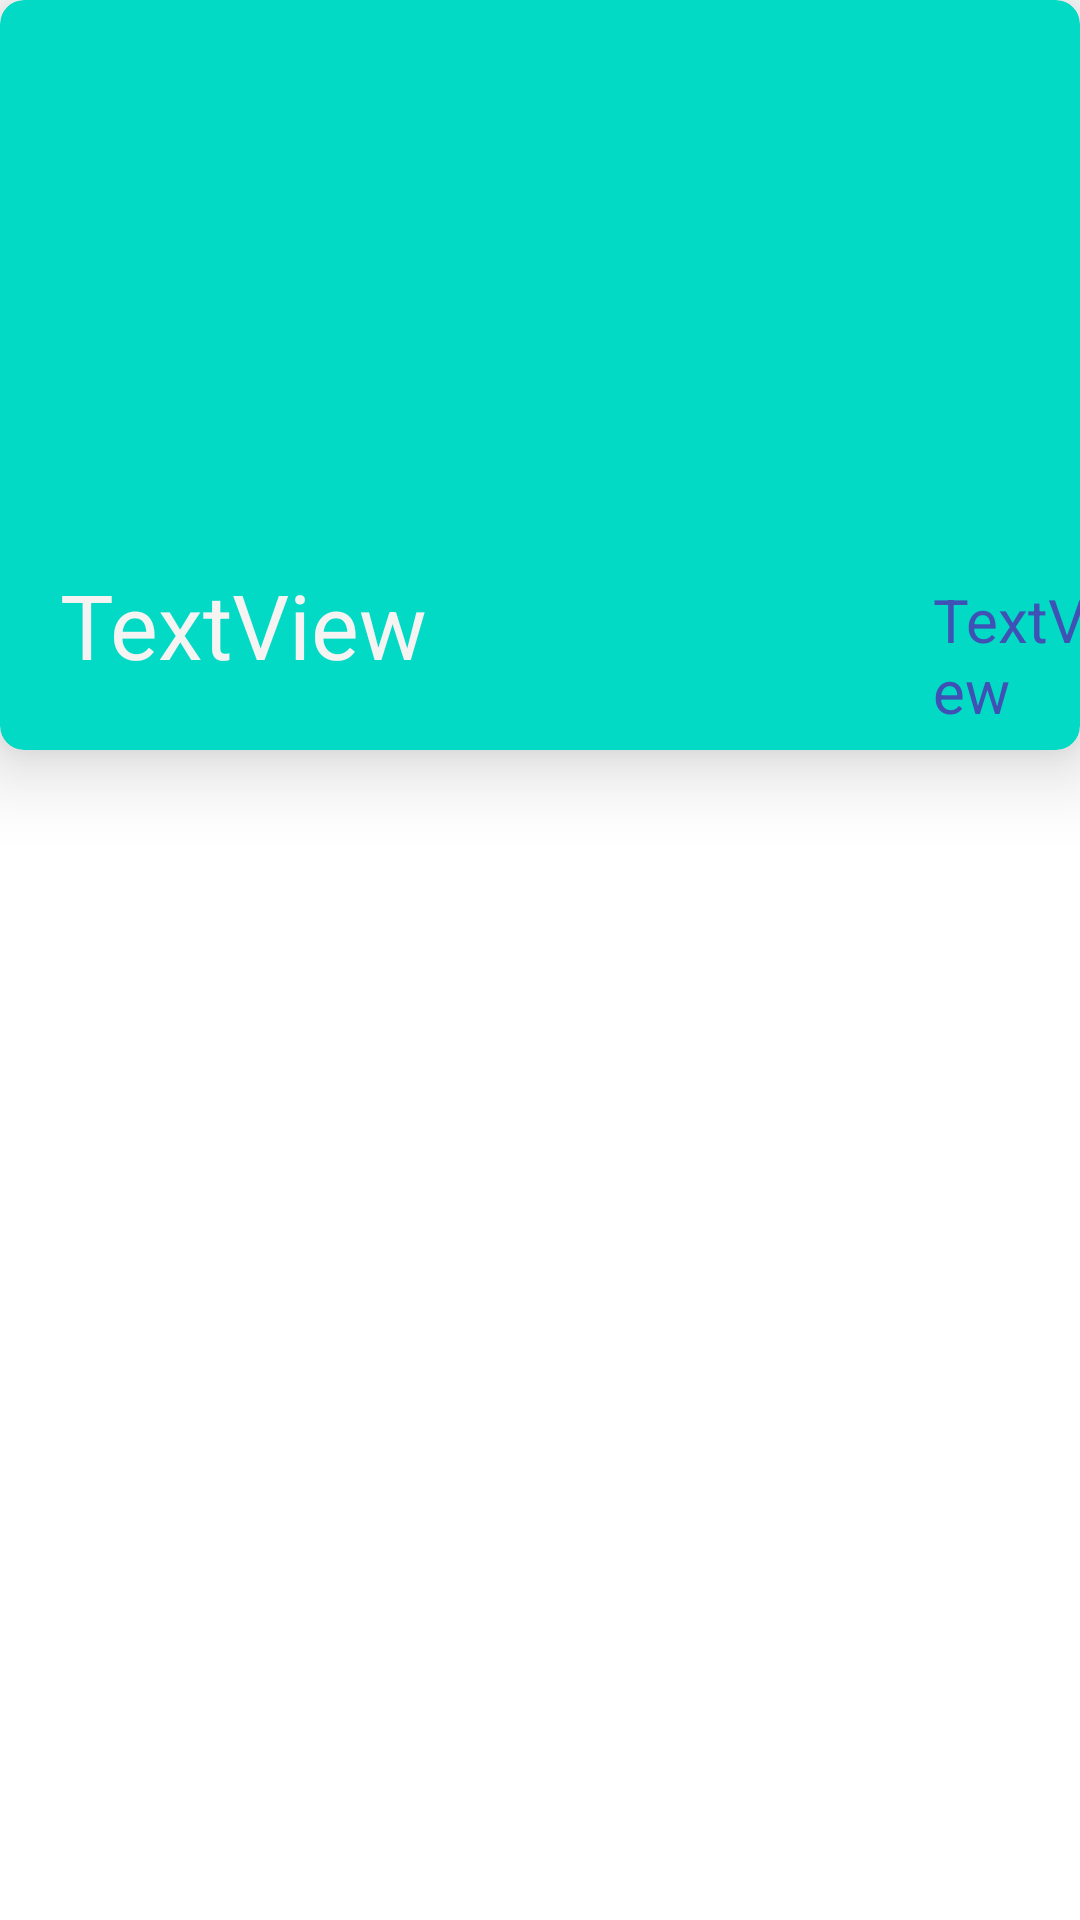

Produce the Android XML layout that renders to this screen, including the resource entries it uses.
<!-- AndroidManifest.xml: application theme Theme.Olx_bare -->
<!-- res/layout/carvie.xml -->
<?xml version="1.0" encoding="utf-8"?>
<androidx.constraintlayout.widget.ConstraintLayout xmlns:android="http://schemas.android.com/apk/res/android"
    android:layout_width="match_parent"
    android:layout_height="match_parent"
    xmlns:card_view="http://schemas.android.com/apk/res-auto"
    xmlns:tools="http://schemas.android.com/tools">

    <androidx.cardview.widget.CardView
        android:id="@+id/cardviewYoutube"
        android:layout_width="match_parent"
        android:paddingTop="45dp"
        android:layout_height="250dp"
        android:layout_margin="0dp"

        android:backgroundTint="@color/teal_200"
        card_view:cardCornerRadius="8dp"
        card_view:cardElevation="15dp"

        card_view:layout_constraintEnd_toEndOf="parent"
        card_view:layout_constraintStart_toStartOf="parent"
        card_view:layout_constraintTop_toTopOf="parent">

        <RelativeLayout
            android:layout_width="match_parent"
            android:layout_height="wrap_content">


            <ImageView
                android:id="@+id/thumbnail"
                android:layout_width="match_parent"
                android:layout_height="180dp"
                tools:ignore="ImageContrastCheck" />

            <TextView
                android:id="@+id/video_title"
                android:layout_width="wrap_content"
                android:layout_height="wrap_content"
                android:layout_below="@+id/thumbnail"
                android:layout_marginStart="5dp"
                android:layout_marginTop="7dp"
                android:layout_toEndOf="@+id/thumbnail"
                android:textColor="#111111"
                android:textSize="15sp" />

            <TextView
                android:id="@+id/det"
                android:layout_width="214dp"
                android:layout_height="wrap_content"
                android:layout_below="@+id/thumbnail"
                android:layout_alignParentStart="true"
                android:layout_alignParentEnd="true"
                android:layout_marginStart="20dp"
                android:layout_marginTop="8dp"
                android:layout_marginEnd="177dp"
                android:text="TextView"
                android:textColor="#F6F3F3"
                android:textSize="30sp" />

            <TextView
                android:id="@+id/lm"
                android:layout_width="118dp"
                android:layout_height="wrap_content"
                android:layout_below="@+id/thumbnail"
                android:layout_alignParentStart="true"
                android:layout_alignParentEnd="true"
                android:layout_marginStart="311dp"
                android:layout_marginTop="13dp"
                android:layout_marginEnd="-18dp"
                android:text="TextView"
                android:textColor="#3F51B5"
                android:textSize="20sp" />

        </RelativeLayout>

    </androidx.cardview.widget.CardView>
</androidx.constraintlayout.widget.ConstraintLayout>
<!-- resources referenced by this layout -->
<resources>
  <style name="Theme.Olx_bare" parent="Theme.MaterialComponents.DayNight.DarkActionBar">
          
          <item name="colorPrimary">@color/purple_500</item>
          <item name="colorPrimaryVariant">@color/purple_700</item>
          <item name="colorOnPrimary">@color/white</item>
          
          <item name="colorSecondary">@color/teal_200</item>
          <item name="colorSecondaryVariant">@color/teal_700</item>
          <item name="colorOnSecondary">@color/black</item>
          
          <item name="android:statusBarColor" tools:targetApi="l">?attr/colorPrimaryVariant</item>
          
      </style>
  <!-- not gathered from this repository: default colours our renderer supplied (Android Studio template values) -->
  <color name="purple_500">#FF6200EE</color>
  <color name="purple_700">#FF3700B3</color>
  <color name="teal_200">#FF03DAC5</color>
  <color name="teal_700">#FF018786</color>
  <color name="black">#FF000000</color>
  <color name="white">#FFFFFFFF</color>
</resources>
